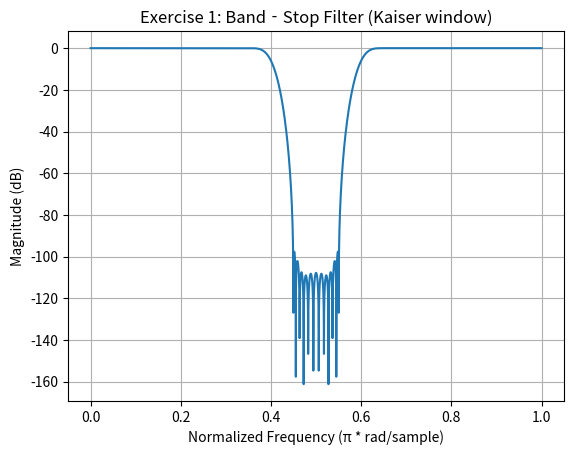
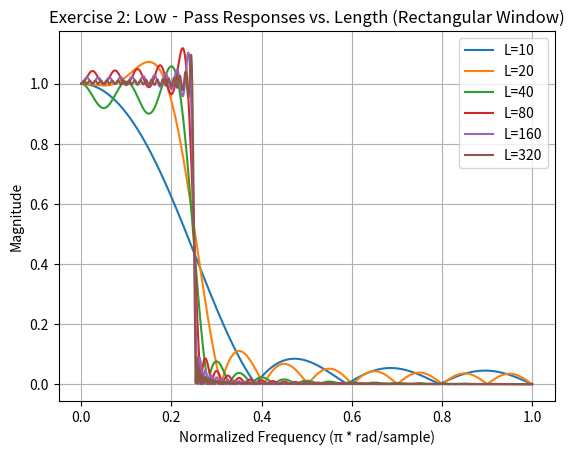

These figures' Python source, in order:
import numpy as np
import matplotlib.pyplot as plt
from scipy.signal import kaiserord, firwin, freqz

# obe nutno predelat bez pouziti filter designu

# ────────────────────────────────
# Exercise 1: Band‐stop filter design using Kaiser window
# ────────────────────────────────

# Specs (all frequencies normalized so that Nyquist = 1 ↔ π * rad/sample)
fp1, fs1 = 0.3, 0.4      # passband end / stopband start
fs2, fp2 = 0.6, 0.7      # stopband end / passband start
δp, δs   = 2e-4, 1e-5    # passband / stopband ripples
# -maximum deviation allowed in the passband/maximum allowed magnitude in the stopband

# Compute required stopband attenuation (dB) and transition‐width
# how much a filter should turn down the amplitude of the freqs in the stop band
A_stop = -20 * np.log10(min(δp, δs))
Δf     = min(fs1 - fp1, fp2 - fs2) # pick of the narrowest transition band, why do we need that??


# a souvisi to s freqvenci a hlasitosti

# Determine filter order N and Kaiser β
N, β = kaiserord(A_stop, Δf)
# ensure even order (so N+1 is odd)
if N % 2 != 0:
    N += 1

# Design bandstop filter
# firwin expects cutoff in [0,1] where 1 = Nyquist; pass_zero=True → bandstop if two‐point list
h_bs = firwin(N+1, [fs1, fs2], window=('kaiser', β), pass_zero=True)

# Plot magnitude response (in dB)
w, H = freqz(h_bs, worN=8000)
plt.figure()
plt.plot(w/np.pi, 20 * np.log10(np.abs(H)))
plt.title('Exercise 1: Band‐Stop Filter (Kaiser window)')
plt.xlabel('Normalized Frequency (π * rad/sample)')
plt.ylabel('Magnitude (dB)')
plt.grid(True)
plt.show()

# ─────────────────────────────────────────────────────────
# Exercise 2: Transition‐band width vs. filter length (rectangular)
# ─────────────────────────────────────────────────────────

wc = 0.25           # cutoff at 0.25·π
lengths = [10,20,40,80,160,320]

plt.figure()
for L in lengths:
    # rectangular window → 'boxcar'
    h_lp = firwin(L, wc, window='boxcar', pass_zero=True)
    w2, H2 = freqz(h_lp, worN=8000)
    plt.plot(w2/np.pi, np.abs(H2), label=f'L={L}')

plt.title('Exercise 2: Low‐Pass Responses vs. Length (Rectangular Window)')
plt.xlabel('Normalized Frequency (π * rad/sample)')
plt.ylabel('Magnitude')
plt.legend()
plt.grid(True)
plt.show()

# For each L, transition‐band approx Δω = 4π/L → Δf (normalized) = 4/L.
# You can print or annotate those values if you like.
for L in lengths:
    print(f"L={L:3d}, theoretical Δf ≃ {4/L:.3f}")